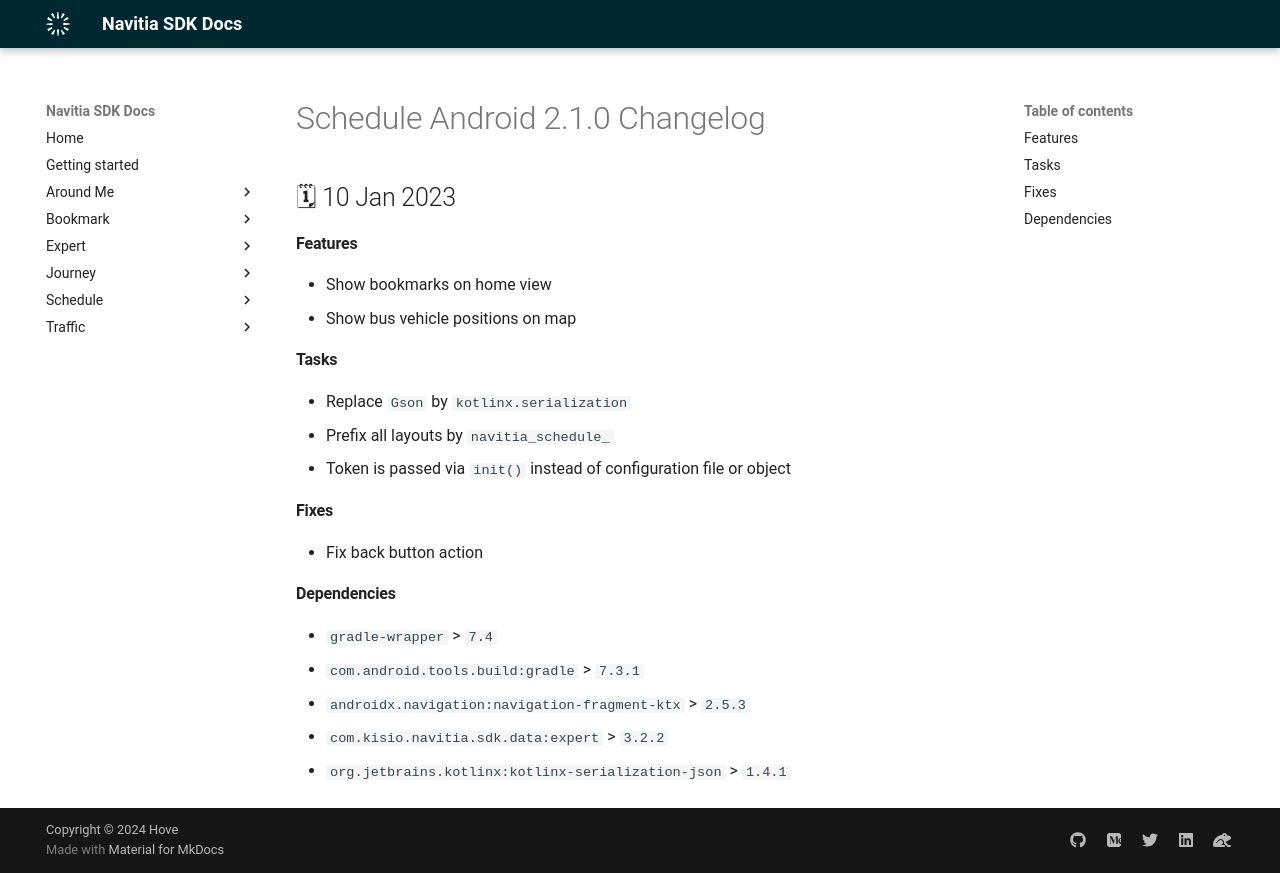

repository: hove-io/navitia_sdk_docs · page: schedule/android/releases/2.1.0/index.html · generator: mkdocs

---
title: Schedule Android 2.1.0 - Changelog - Navitia SDK Docs
---

# Schedule Android 2.1.0 Changelog

<h2>🗓 10 Jan 2023</h2>

#### Features
- Show bookmarks on home view
- Show bus vehicle positions on map

#### Tasks
- Replace `Gson` by `kotlinx.serialization`
- Prefix all layouts by `navitia_schedule_`
- Token is passed via `init()` instead of configuration file or object

#### Fixes
- Fix back button action

#### Dependencies
- `gradle-wrapper` > `7.4`
- `com.android.tools.build:gradle` > `7.3.1`
- `androidx.navigation:navigation-fragment-ktx` > `2.5.3`
- `com.kisio.navitia.sdk.data:expert` > `3.2.2`
- `org.jetbrains.kotlinx:kotlinx-serialization-json` > `1.4.1`
